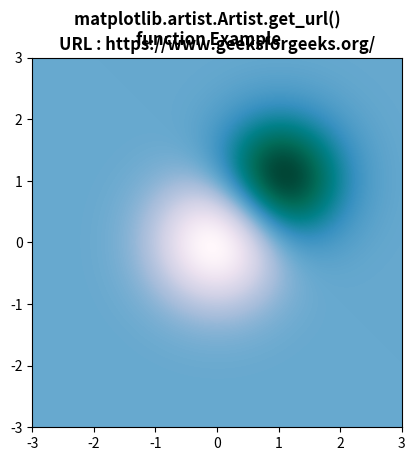

Recreate this plot in Python.
# Implementation of matplotlib function
from matplotlib.artist import Artist
import matplotlib.pyplot as plt
import numpy as np

f, ax = plt.subplots()
delta = 0.025

x = y = np.arange(-3.0, 3.0, delta)
X, Y = np.meshgrid(x, y)

Z1 = np.exp(-X ** 2 - Y ** 2)
Z2 = np.exp(-(X - 1) ** 2 - (Y - 1) ** 2)
Z = (Z1 - Z2) * 2

ax.imshow(Z, interpolation='bilinear',
          cmap="PuBuGn_r",
          origin='lower',
          extent=[-3, 3, -3, 3])

ax.set_url('https://www.geeksforgeeks.org/')
f.savefig('image.svg')

ax.set_title("URL : " + str(Artist.get_url(ax)), fontweight="bold")

f.suptitle("""matplotlib.artist.Artist.get_url() 
function Example""", fontweight="bold")

plt.show()
